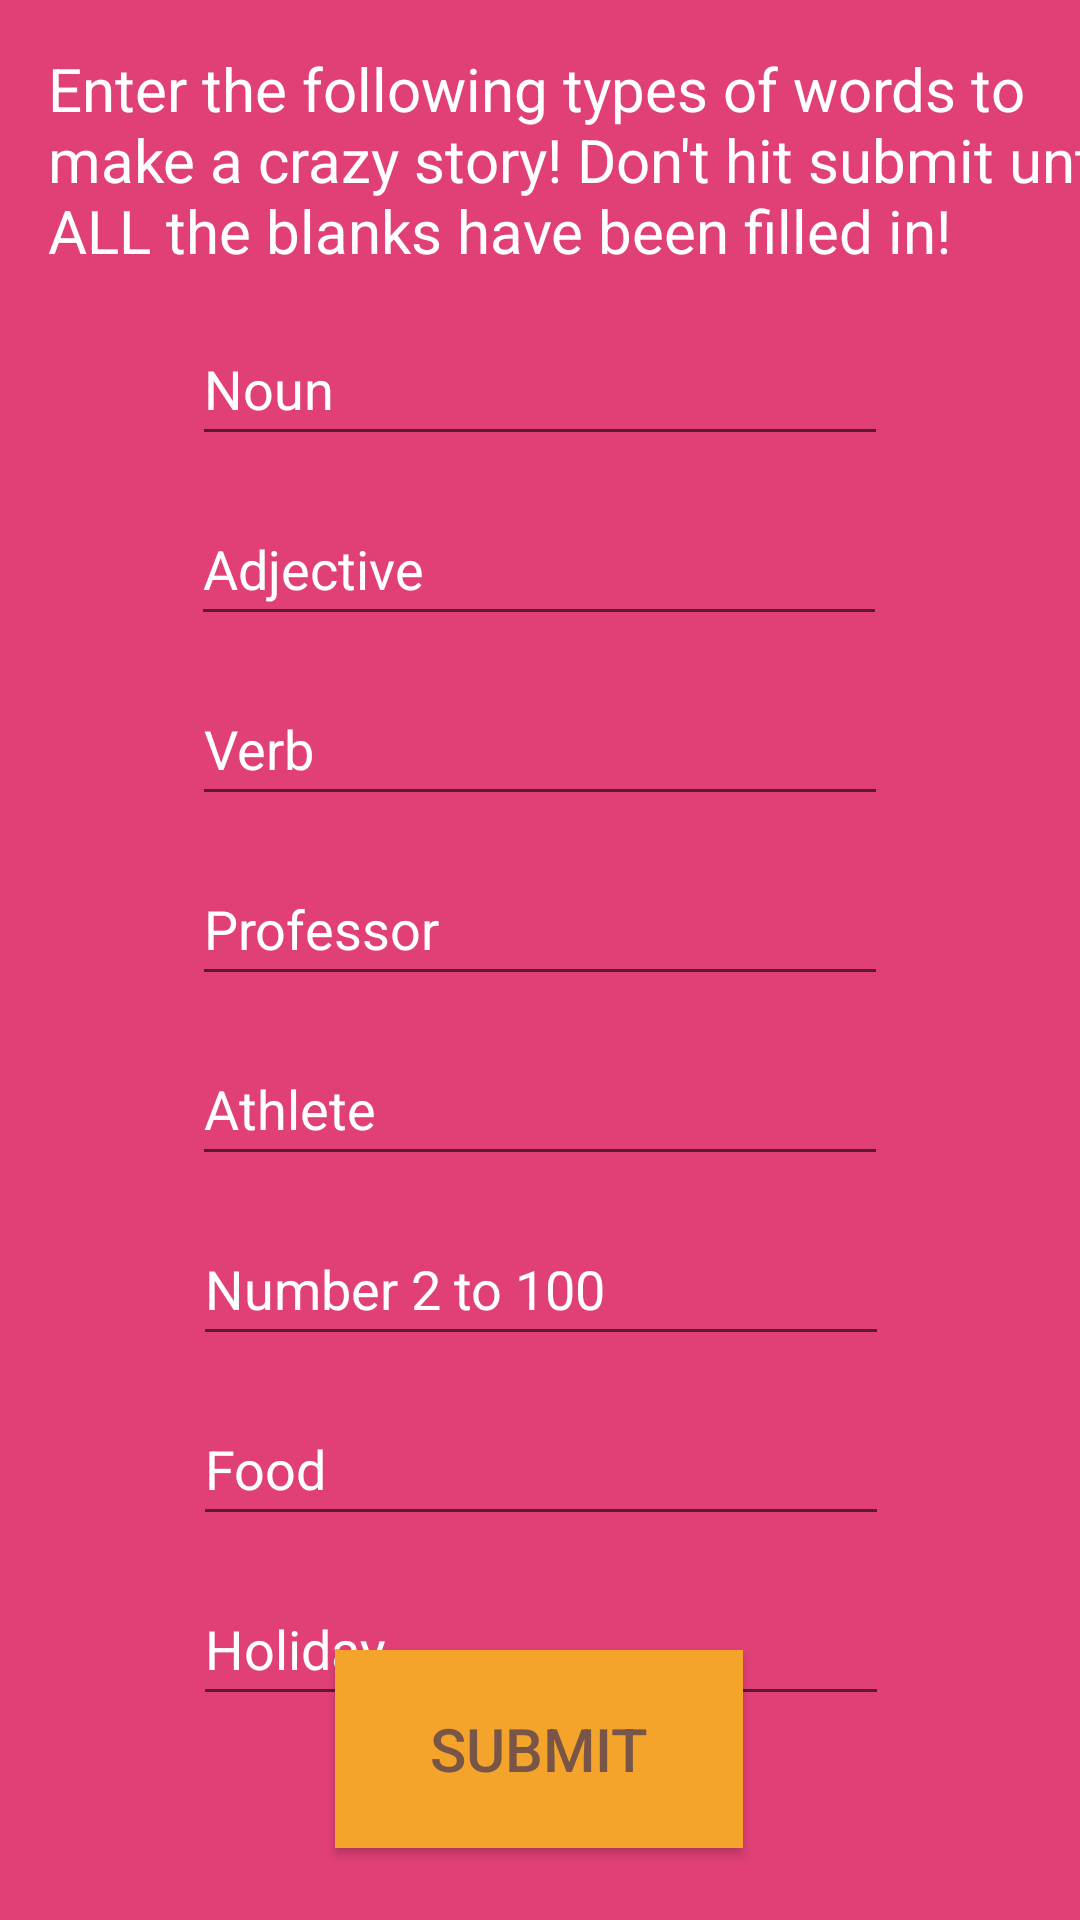

Reconstruct the res/layout file that produces this screen, plus the resources it refers to.
<!-- AndroidManifest.xml: application theme Theme.WordGame -->
<!-- res/layout/activity_main.xml -->
<?xml version="1.0" encoding="utf-8"?>
<androidx.constraintlayout.widget.ConstraintLayout xmlns:android="http://schemas.android.com/apk/res/android"
    xmlns:app="http://schemas.android.com/apk/res-auto"
    xmlns:tools="http://schemas.android.com/tools"
    android:layout_width="match_parent"
    android:layout_height="match_parent"
    android:background="@color/CRA_pink"
    tools:context=".MainActivity">

    <EditText
        android:id="@+id/EditNoun"
        android:layout_width="232dp"
        android:layout_height="48dp"
        android:layout_marginTop="8dp"
        android:ems="10"
        android:hint="@string/edit_noun"
        android:textColorHint="@color/white"
        android:inputType="textPersonName|text"
        android:textColor="@color/white"
        app:layout_constraintEnd_toEndOf="parent"
        app:layout_constraintStart_toStartOf="parent"
        app:layout_constraintTop_toBottomOf="@+id/storyText" />

    <EditText
        android:id="@+id/EditAdjective"
        android:layout_width="232dp"
        android:layout_height="48dp"
        android:layout_marginTop="12dp"
        android:ems="10"
        android:hint="@string/edit_adjective"
        android:textColorHint="@color/white"
        android:inputType="textPersonName|text"
        android:textColor="@color/white"
        app:layout_constraintEnd_toEndOf="parent"
        app:layout_constraintHorizontal_bias="0.497"
        app:layout_constraintStart_toStartOf="parent"
        app:layout_constraintTop_toBottomOf="@+id/EditNoun" />

    <EditText
        android:id="@+id/EditVerb"
        android:layout_width="232dp"
        android:layout_height="48dp"
        android:layout_marginTop="12dp"
        android:ems="10"
        android:hint="@string/edit_verb"
        android:textColorHint="@color/white"
        android:inputType="textPersonName|text"
        android:textColor="@color/white"
        app:layout_constraintEnd_toEndOf="parent"
        app:layout_constraintStart_toStartOf="parent"
        app:layout_constraintTop_toBottomOf="@+id/EditAdjective" />

    <EditText
        android:id="@+id/EditProfessor"
        android:layout_width="232dp"
        android:layout_height="48dp"
        android:layout_marginTop="12dp"
        android:ems="10"
        android:hint="@string/edit_professor"
        android:textColorHint="@color/white"
        android:inputType="textPersonName|text"
        android:textColor="@color/white"
        app:layout_constraintEnd_toEndOf="parent"
        app:layout_constraintStart_toStartOf="parent"
        app:layout_constraintTop_toBottomOf="@+id/EditVerb" />

    <EditText
        android:id="@+id/EditAthlete"
        android:layout_width="232dp"
        android:layout_height="48dp"
        android:layout_marginTop="12dp"
        android:ems="10"
        android:hint="@string/edit_athlete"
        android:textColorHint="@color/white"
        android:inputType="textPersonName|text"
        android:textColor="@color/white"
        app:layout_constraintEnd_toEndOf="parent"
        app:layout_constraintStart_toStartOf="parent"
        app:layout_constraintTop_toBottomOf="@+id/EditProfessor" />

    <EditText
        android:id="@+id/EditNumber"
        android:layout_width="232dp"
        android:layout_height="48dp"
        android:layout_marginTop="12dp"
        android:ems="10"
        android:hint="@string/edit_number"
        android:textColorHint="@color/white"
        android:inputType="textPersonName|text"
        android:textColor="@color/white"
        app:layout_constraintEnd_toEndOf="parent"
        app:layout_constraintHorizontal_bias="0.502"
        app:layout_constraintStart_toStartOf="parent"
        app:layout_constraintTop_toBottomOf="@+id/EditAthlete" />

    <EditText
        android:id="@+id/EditFood"
        android:layout_width="232dp"
        android:layout_height="48dp"
        android:layout_marginTop="12dp"
        android:ems="10"
        android:hint="@string/edit_food"
        android:textColorHint="@color/white"
        android:inputType="textPersonName|text"
        android:textColor="@color/white"
        app:layout_constraintEnd_toEndOf="parent"
        app:layout_constraintHorizontal_bias="0.502"
        app:layout_constraintStart_toStartOf="parent"
        app:layout_constraintTop_toBottomOf="@+id/EditNumber" />

    <EditText
        android:id="@+id/EditHoliday"
        android:layout_width="232dp"
        android:layout_height="48dp"
        android:layout_marginTop="12dp"
        android:ems="10"
        android:hint="@string/edit_holiday"
        android:inputType="textPersonName|text"
        android:textColor="@color/white"
        android:textColorHint="@color/white"
        app:layout_constraintEnd_toEndOf="parent"
        app:layout_constraintHorizontal_bias="0.502"
        app:layout_constraintStart_toStartOf="parent"
        app:layout_constraintTop_toBottomOf="@+id/EditFood" />

    <Button
        android:id="@+id/button"
        android:layout_width="136dp"
        android:layout_height="66dp"
        android:layout_marginBottom="24dp"
        android:background="@color/CRA_orange"
        android:onClick="sendMessage"
        android:text="@string/button_submit"
        android:textColor="#795548"
        android:textSize="20sp"
        app:layout_constraintBottom_toBottomOf="parent"
        app:layout_constraintEnd_toEndOf="parent"
        app:layout_constraintHorizontal_bias="0.498"
        app:layout_constraintStart_toStartOf="parent" />

    <TextView
        android:id="@+id/storyText"
        android:layout_width="376dp"
        android:layout_height="80dp"
        android:layout_marginStart="16dp"
        android:layout_marginTop="16dp"
        android:text="@string/word_list_message"
        android:textColor="@color/white"
        android:textSize="20sp"
        app:layout_constraintStart_toStartOf="parent"
        app:layout_constraintTop_toTopOf="parent" />

</androidx.constraintlayout.widget.ConstraintLayout>
<!-- resources referenced by this layout -->
<resources>
  <color name="CRA_orange">#F4A32B</color>
  <color name="CRA_pink">#E14077</color>
  <color name="white">#FFFFFFFF</color>
  <string name="button_submit">Submit</string>
  <string name="edit_adjective">Adjective</string>
  <string name="edit_athlete">Athlete</string>
  <string name="edit_food">Food</string>
  <string name="edit_holiday">Holiday</string>
  <string name="edit_noun">Noun</string>
  <string name="edit_number">Number 2 to 100</string>
  <string name="edit_professor">Professor</string>
  <string name="edit_verb">Verb</string>
  <string name="word_list_message">Enter the following types of words to make a crazy story! Don\'t hit submit until ALL the blanks have been filled in!</string>
  <style name="Theme.WordGame" parent="Theme.MaterialComponents.DayNight.DarkActionBar">
          
          <item name="colorPrimary">@color/CRA_blue</item>
          <item name="colorPrimaryVariant">@color/CRA_purple</item>
          <item name="colorOnPrimary">@color/white</item>
          
          <item name="colorSecondary">@color/teal_200</item>
          <item name="colorSecondaryVariant">@color/teal_700</item>
          <item name="colorOnSecondary">@color/black</item>
          
          <item name="android:statusBarColor" tools:targetApi="l">?attr/colorPrimaryVariant</item>
          
      </style>
  <color name="CRA_blue">#0DBFAF</color>
  <color name="CRA_purple">#7E3FED</color>
  <color name="teal_200">#FF03DAC5</color>
  <color name="teal_700">#FF018786</color>
  <color name="black">#FF000000</color>
</resources>
